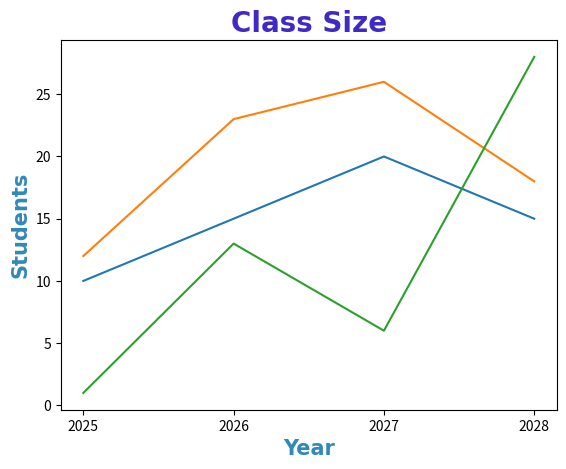

Reproduce this figure in Python.
import matplotlib.pyplot as plt
import numpy as np

x = np.array([2025, 2026, 2027, 2028])
y1 = np.array([10, 15, 20, 15])
y2 = np.array([12, 23, 26, 18])
y3 = np.array([1, 13, 6, 28])

plt.title("Class Size", fontsize=20,
                        family='Arial',
                        fontweight='bold',
                        color="#4129c6")
plt.xlabel("Year", fontsize=15, 
                    family="Arial",
                    fontweight='bold',
                    color="#3189b8")

plt.ylabel("Students", fontsize=15, 
                    family="Arial",
                    fontweight='bold'
                    , color='#3189b8')
plt.plot(x, y1)
plt.plot(x, y2)
plt.plot(x, y3)

plt.xticks(x)

plt.show()
